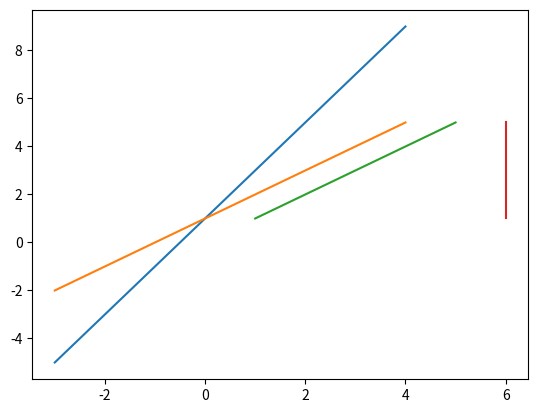

Source code (Python):
import matplotlib.pyplot as plot
import matplotlib.pyplot as something
def f(x):
  return 2 * x + 1

def g(x):
  return x + 1

xs = range(-3, 5)
fys = []
for x in xs:
  fys.append(f(x))

gys = []
for x in xs:
  gys.append(g(x))


plot.plot(xs, fys, xs, gys, [5,4,3,2,1], [5,4,3,2,1])
plot.show()

something.plot([6,6,6,6,6],[5,4,3,2,1])
something.show()
